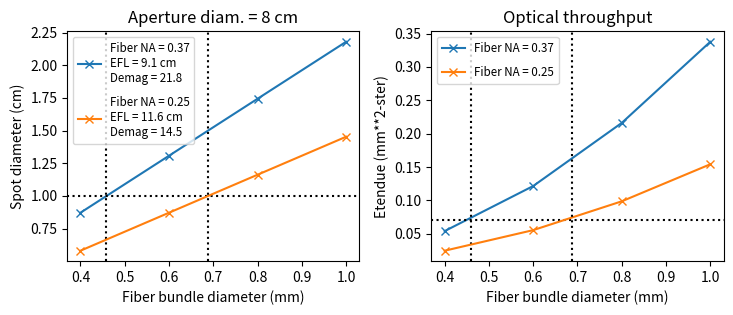

Generate this figure with matplotlib:
#!/usr/bin/env python3
# -*- coding: utf-8 -*-
"""
Created on Fri May 22 07:56:39 2020

@author: drsmith
"""

from pathlib import Path
import numpy as np
from scipy import interpolate
import matplotlib.pyplot as plt


class FiberImage(object):
    
    def __init__(self,
                 fiber_diameter=0.2,  # fiber diameter in mm
                 fiber_na=0.333,  # fiber numerical aperture
                 lens_diameter=6.0,  # lens diameter in cm
                 fiber_distance = 3.0,  # image distance in cm
                 spot_distance = 180.0,  # object distance in cm
                 ):
        assert(fiber_na>0 and fiber_diameter>0 and lens_diameter>0 and fiber_distance>0)
        
        self.fiber_na = fiber_na
        self.fiber_diameter = fiber_diameter
        
        # throughput in mm**2-ster
        self.etendue = (np.pi * fiber_diameter * fiber_na)**2 / 4

        t = spot_distance
        a = lens_diameter/2  # entrance pupil radius
        assert(a>0 and t>0)
            
        theta = np.arctan2(a,t)
        # print('  Theta = {:.3g} rad  (axial marginal ray)'.format(theta))
        assert(theta>0)
        
        hp = -(fiber_diameter/2)/10
        assert(hp<0)
        
        thetap = -np.arcsin(fiber_na)
        # print('  Thetap = {:.3g} rad  (set by fiber NA)'.format(thetap))
        assert(thetap<0)
        
        mag = theta / thetap
        # print('  Magnification = {:.3g}  (axial marginal ray)'.format(mag))
        # print('  1/Mag = {:.3g}'.format(1/mag))
        assert(np.abs(mag)<1 and mag<0)
        
        h = hp / mag
        # print('  Spot radius = {:.3g} cm  (set by eq 1 of edge chief ray)'.format(h))
        assert(h>0)
        
        beta = -np.arctan2(h,t)
        # print('  Beta = {:.3g} rad  (object edge chief ray)'.format(beta))
        assert(beta<0)
        
        tp = fiber_distance
        assert(tp>0)
        
        ap = -tp * np.tan(thetap)  # exit pupil radius
        # print('  Exit pupil radius = {:.3g} cm'.format(ap))
        assert(ap>0)
        
        betap = np.arctan2(hp, tp)
        # print('  Betap = {:.3g} rad'.format(betap))
        assert(betap<0)
    
        K = (beta/mag-betap) / h
        assert(K>0)
        # print('  Refractive power = {:.4g} 1/cm'.format(K))
        
        efl = 1/K
        # print('  Effective focal length = {:.4g} cm'.format(efl))
        
        C = -K
        A = mag - C*tp
        D = 1/mag - C*t
        B = (A*D-1)/C
        
        
        self.spot_diameter = 2*h
        self.h = h  # spot radius
        self.mag = mag
        self.ap = ap  # exit pupil radius
        self.K = K
        self.efl = efl
        self.A = A
        self.B = B
        self.C = C
        self.D = D
        
        
def plot(spot_distance=180.0, target_spotsize=1.2, save=False):
    fiber_diameters = np.array([0.4,0.6,0.8,1.0])

    na_values = [0.37, 0.25]
    lens_values = [8]
    
    plt.figure(figsize=[11, 3.25])
    ax_etendue = plt.subplot(1,3,len(lens_values)+1)

    # NA scan
    for iplot, lens_diameter in enumerate(lens_values):
        ax = plt.subplot(1,3,iplot+1)
        for na in na_values:
            plt.sca(ax)
            images = [FiberImage(fiber_diameter=fiber_diameter,
                                 fiber_na=na,
                                 lens_diameter=lens_diameter,
                                 spot_distance=spot_distance)
                      for fiber_diameter in fiber_diameters]
            spot_diameters = [image.spot_diameter for image in images]
            efl = images[0].efl
            demag = 10*spot_diameters[0]/fiber_diameters[0]
            label = f'Fiber NA = {na:.2f}\nEFL = {efl:.1f} cm\nDemag = {demag:.1f}'
            plt.plot(fiber_diameters, 
                     spot_diameters, 
                     marker='x', 
                     label=label)
            plt.title('Aperture diam. = {:.2g} cm'.format(lens_diameter))
            plt.legend(fontsize='small',
                       labelspacing=1)
            plt.xlabel('Fiber bundle diameter (mm)')
            plt.ylabel('Spot diameter (cm)')
            # for mag in [10,20]:
            #     plt.plot([0,fiber_diameters.max()], 
            #              [0,mag*fiber_diameters.max()/10], 
            #              linestyle='--', 
            #              color='k', 
            #              linewidth=0.4)
            #     plt.annotate('1/M={:d}'.format(mag), 
            #                  [fiber_diameters.max(),mag*fiber_diameters.max()/10], 
            #                  ha='right')
            print(f'Lens diameter = {lens_diameter:.1f} cm and fiber NA = {na:.2f}')
            spot_diameters = [image.spot_diameter for image in images]
            etendue = [image.etendue for image in images]
            fd_interp = interpolate.interp1d(spot_diameters,
                                             fiber_diameters,
                                             assume_sorted=True)
            eten_interp = interpolate.interp1d(fiber_diameters,
                                               etendue,
                                               kind='quadratic',
                                               assume_sorted=True)
            target_fiber_diam = fd_interp(target_spotsize)
            target_etendue = eten_interp(target_fiber_diam)
            print(f'  Spot size {target_spotsize:.1f} cm -> fiber diameter {target_fiber_diam:.2f} mm -> etendue {target_etendue:.3f} mm^2-ster')
            if na==na_values[0]:
                plt.axhline(target_spotsize, ls=':', c='k')
            plt.axvline(target_fiber_diam, ls=':', c='k')
            if iplot==0:
                plt.sca(ax_etendue)
                plt.plot(fiber_diameters,
                         etendue,
                         marker='x',
                         label='Fiber NA = {:.2g}'.format(na))
                plt.legend(fontsize='small',
                           labelspacing=1)
                plt.xlabel('Fiber bundle diameter (mm)')
                plt.ylabel('Etendue (mm**2-ster)')
                # plt.xlim([-0.08,None])
                plt.title('Optical throughput')
                plt.axvline(target_fiber_diam, ls=':', c='k')
                if na==na_values[0]:
                    plt.axhline(target_etendue, ls=':', c='k')
    plt.tight_layout()
    if save:
        fname = Path('plots') / 'optics-calculations.pdf'
        plt.savefig(fname.as_posix(), transparent=True)
    

def calc_etendue(nfiber=1, na=0.25, fnum=None, diam=1.0):
    print(f'Fiber count = {nfiber}')
    print(f'Fiber diam = {diam:.2f} mm')
    if fnum:
        print('Using f/#')
        na = 1./(2*fnum)
        print(f'f/{fnum:.1f}  (NA = {na:.2f})')
    else:
        print('Using NA')
        fnum = 1./(2*na)
        print(f'NA = {na:.2f}  (f/{fnum:.1f})')
    etendue = nfiber * (np.pi * diam * na)**2 / 4
    print(f'etendue = {etendue:.3f} mm2-ster')

if __name__=='__main__':
    plt.close('all')
    plot(spot_distance=230, 
         target_spotsize=1,
         save=False)
    calc_etendue(nfiber=4, fnum=2, diam=1.0)
    calc_etendue(nfiber=11, fnum=2, diam=1.0)
    calc_etendue(nfiber=9, fnum=1.5, diam=1.0)
    calc_etendue(nfiber=1, na=0.25, diam=0.8)
